Run: headless pygame with SDL's dummy video driver; simulated clock (each Clock.tick advances the game by its frame time, no real sleeping); random seed 0; keys injected as events and as key.get_pressed() state; no mouse input.
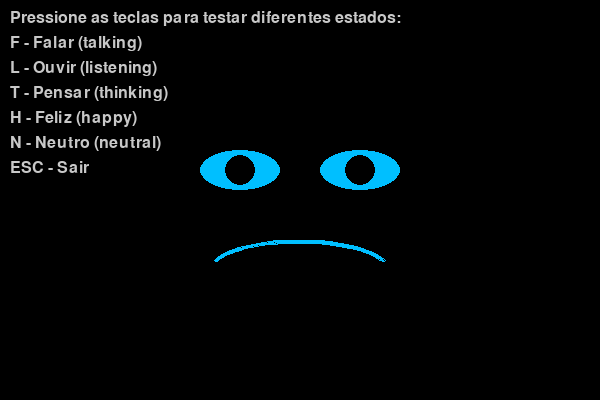
Frame 1 of 4 · flips 1–60 · no input
Frame 2 of 4 · flips 61–180 · tapped SPACE, RETURN · held RIGHT (→), D · screen unchanged from frame 1, image omitted
Frame 3 of 4 · flips 181–300 · held DOWN (↓), S · screen unchanged from frame 2, image omitted
Frame 4 of 4 · flips 301–420 · held LEFT (←), A, UP (↑), W · screen unchanged from frame 3, image omitted

The pygame program that drew these frames:

#!/usr/bin/env python3
"""
Teste da interface gráfica do Jarvis
Este script permite testar a interface visual do Jarvis independentemente do sistema principal.
Mostra dois olhos e uma boca que se movimenta quando "conversa".
"""

import pygame
import time
import math
import sys
import random

class JarvisInterface:
    def __init__(self):
        """Inicializa a interface gráfica do Jarvis."""
        pygame.init()
        # Configurações da janela
        self.width, self.height = 600, 400
        self.screen = pygame.display.set_mode((self.width, self.height))
        pygame.display.set_caption("Jarvis Interface Test")
        
        # Cores
        self.background_color = (0, 0, 0)  # Fundo preto
        self.accent_color = (0, 191, 255)  # Azul brilhante (cyan)
        
        # Estados
        self.running = True
        self.talking = False
        self.blinking = False
        self.emotion = "neutral"  # neutral, happy, thinking, listening
        
        # Animações e timers
        self.last_blink = pygame.time.get_ticks()
        self.blink_interval = random.randint(2000, 5000)  # tempo em ms entre piscadas
        self.pulse_start = pygame.time.get_ticks()
        
        # Fonte para texto
        self.font = pygame.font.SysFont(None, 24)
        self.status_text = ""
    
    def draw_eyes(self):
        """Desenha os olhos com animações baseadas no estado."""
        eye_color = self.accent_color
        eye_width = 80
        eye_height = 40
        
        # Posições base dos olhos
        left_eye_pos = (self.width//2 - 100, self.height//2 - 50)
        right_eye_pos = (self.width//2 + 20, self.height//2 - 50)
        
        # Animação de piscada
        if self.blinking:
            # Durante uma piscada, reduz a altura dos olhos
            eye_height = 5
            
        # Animação de fala
        elif self.talking:
            # Pulso suave quando falando
            pulse = (math.sin(pygame.time.get_ticks() / 200) + 1) / 10
            eye_width = int(eye_width * (1 + pulse))
            eye_height = int(eye_height * (1 + pulse))
        
        # Desenho dos olhos
        pygame.draw.ellipse(self.screen, eye_color, 
                           (left_eye_pos[0], left_eye_pos[1], eye_width, eye_height))
        pygame.draw.ellipse(self.screen, eye_color, 
                           (right_eye_pos[0], right_eye_pos[1], eye_width, eye_height))
        
        # Pupilas (apenas visíveis quando não está piscando)
        if not self.blinking:
            pupil_size = 15
            # Posicionamento das pupilas baseado na emoção
            if self.emotion == "thinking":
                # Olhando para cima quando pensando
                pupil_offset_y = -8
                pupil_offset_x = 0
            elif self.emotion == "listening":
                # Olhando para o lado quando ouvindo
                pupil_offset_y = 0
                # Movimento suave das pupilas
                pupil_offset_x = int(math.sin(pygame.time.get_ticks() / 500) * 10)
            else:
                pupil_offset_y = 0
                pupil_offset_x = 0
                
            # Desenho das pupilas
            pygame.draw.circle(self.screen, self.background_color, 
                              (left_eye_pos[0] + eye_width//2 + pupil_offset_x, 
                               left_eye_pos[1] + eye_height//2 + pupil_offset_y), 
                              pupil_size)
            pygame.draw.circle(self.screen, self.background_color, 
                              (right_eye_pos[0] + eye_width//2 + pupil_offset_x, 
                               right_eye_pos[1] + eye_height//2 + pupil_offset_y), 
                              pupil_size)
    
    def draw_mouth(self):
        """Desenha a boca com animações baseadas no estado."""
        mouth_color = self.accent_color
        mouth_width = 180
        mouth_height = 60
        mouth_pos = (self.width//2 - mouth_width//2, self.height//2 + 40)
        
        if self.talking:
            # Boca animada quando falando - forma de onda
            points = []
            amplitude = 10 + abs(math.sin(pygame.time.get_ticks() / 150)) * 10
            center_y = mouth_pos[1] + 20
            
            for i in range(mouth_width):
                x = mouth_pos[0] + i
                # Onda senoidal para simular fala
                y = center_y + int(amplitude * math.sin(i/20 + pygame.time.get_ticks()/100))
                points.append((x, y))
                
            if len(points) > 1:
                pygame.draw.lines(self.screen, mouth_color, False, points, 4)
        
        elif self.emotion == "happy":
            # Sorriso quando feliz
            rect = pygame.Rect(mouth_pos[0], mouth_pos[1], mouth_width, mouth_height)
            pygame.draw.arc(self.screen, mouth_color, rect, 0, math.pi, 4)
        
        elif self.emotion == "listening":
            # Linha reta pulsante quando ouvindo
            pulse = (math.sin(pygame.time.get_ticks() / 300) + 1) / 4
            line_width = int(mouth_width * (0.8 + pulse/2))
            start_x = self.width//2 - line_width//2
            pygame.draw.line(self.screen, mouth_color, 
                            (start_x, mouth_pos[1] + 20), 
                            (start_x + line_width, mouth_pos[1] + 20), 4)
        
        else:  # neutral ou outros estados
            # Boca levemente curvada
            rect = pygame.Rect(mouth_pos[0], mouth_pos[1], mouth_width, mouth_height)
            pygame.draw.arc(self.screen, mouth_color, rect, math.pi/10, math.pi - math.pi/10, 4)
    
    def draw_status(self):
        """Desenha o texto de status, se houver."""
        if self.status_text:
            text_surface = self.font.render(self.status_text, True, self.accent_color)
            text_rect = text_surface.get_rect(center=(self.width//2, self.height - 30))
            self.screen.blit(text_surface, text_rect)
    
    def handle_blink(self):
        """Gerencia a animação de piscada."""
        current_time = pygame.time.get_ticks()
        
        # Verifica se é hora de piscar
        if current_time - self.last_blink > self.blink_interval:
            self.blinking = True
            self.last_blink = current_time
            # Varia o intervalo entre piscadas para parecer mais natural
            self.blink_interval = random.randint(2000, 5000)
        
        # Termina a piscada após 150ms
        if self.blinking and current_time - self.last_blink > 150:
            self.blinking = False
    
    def set_emotion(self, emotion):
        """Define a emoção atual da interface."""
        valid_emotions = ["neutral", "happy", "thinking", "listening"]
        if emotion in valid_emotions:
            self.emotion = emotion
    
    def set_status_text(self, text):
        """Define o texto de status."""
        self.status_text = text
    
    def start_talking(self):
        """Inicia o modo de fala."""
        self.talking = True
        self.emotion = "neutral"
        self.set_status_text("Falando...")
    
    def stop_talking(self):
        """Interrompe o modo de fala."""
        self.talking = False
        self.emotion = "neutral"
        self.set_status_text("")
    
    def start_listening(self):
        """Inicia o modo de escuta."""
        self.talking = False
        self.emotion = "listening"
        self.set_status_text("Ouvindo...")
    
    def stop_listening(self):
        """Interrompe o modo de escuta."""
        self.emotion = "neutral"
        self.set_status_text("")
    
    def start_thinking(self):
        """Inicia o modo de pensamento."""
        self.talking = False
        self.emotion = "thinking"
        self.set_status_text("Pensando...")
    
    def be_happy(self, duration=2000):
        """Mostra emoção feliz por um tempo específico (ms)."""
        self.emotion = "happy"
        self.set_status_text("Feliz!")
        
        # Após a duração, volta ao estado neutro
        pygame.time.set_timer(pygame.USEREVENT, duration)
    
    def run(self):
        """Loop principal da interface gráfica."""
        clock = pygame.time.Clock()
        
        # Instruções na tela
        instructions = [
            "Pressione as teclas para testar diferentes estados:",
            "F - Falar (talking)",
            "L - Ouvir (listening)",
            "T - Pensar (thinking)",
            "H - Feliz (happy)",
            "N - Neutro (neutral)",
            "ESC - Sair"
        ]
        
        while self.running:
            # Tratamento de eventos
            for event in pygame.event.get():
                if event.type == pygame.QUIT:
                    self.running = False
                
                # Eventos de teclado para testar diferentes estados
                elif event.type == pygame.KEYDOWN:
                    if event.key == pygame.K_ESCAPE:
                        self.running = False
                    elif event.key == pygame.K_f:  # Falar
                        self.start_talking()
                    elif event.key == pygame.K_l:  # Ouvir
                        self.start_listening()
                    elif event.key == pygame.K_t:  # Pensar
                        self.start_thinking()
                    elif event.key == pygame.K_h:  # Feliz
                        self.be_happy()
                    elif event.key == pygame.K_n:  # Neutro
                        self.stop_talking()
                        self.stop_listening()
                        self.emotion = "neutral"
                        self.set_status_text("")
                
                # Timer para voltar ao estado neutro após ser feliz
                elif event.type == pygame.USEREVENT:
                    self.emotion = "neutral"
                    self.set_status_text("")
                    pygame.time.set_timer(pygame.USEREVENT, 0)  # Desativa o timer
            
            # Limpa a tela
            self.screen.fill(self.background_color)
            
            # Gerencia a piscada
            self.handle_blink()
            
            # Desenha os elementos
            self.draw_eyes()
            self.draw_mouth()
            self.draw_status()
            
            # Desenha as instruções
            for i, text in enumerate(instructions):
                text_surface = self.font.render(text, True, (200, 200, 200))
                self.screen.blit(text_surface, (10, 10 + i * 25))
            
            # Atualiza a tela
            pygame.display.flip()
            clock.tick(30)  # 30 FPS
        
        pygame.quit()
        sys.exit()

if __name__ == "__main__":
    interface = JarvisInterface()
    interface.run()
